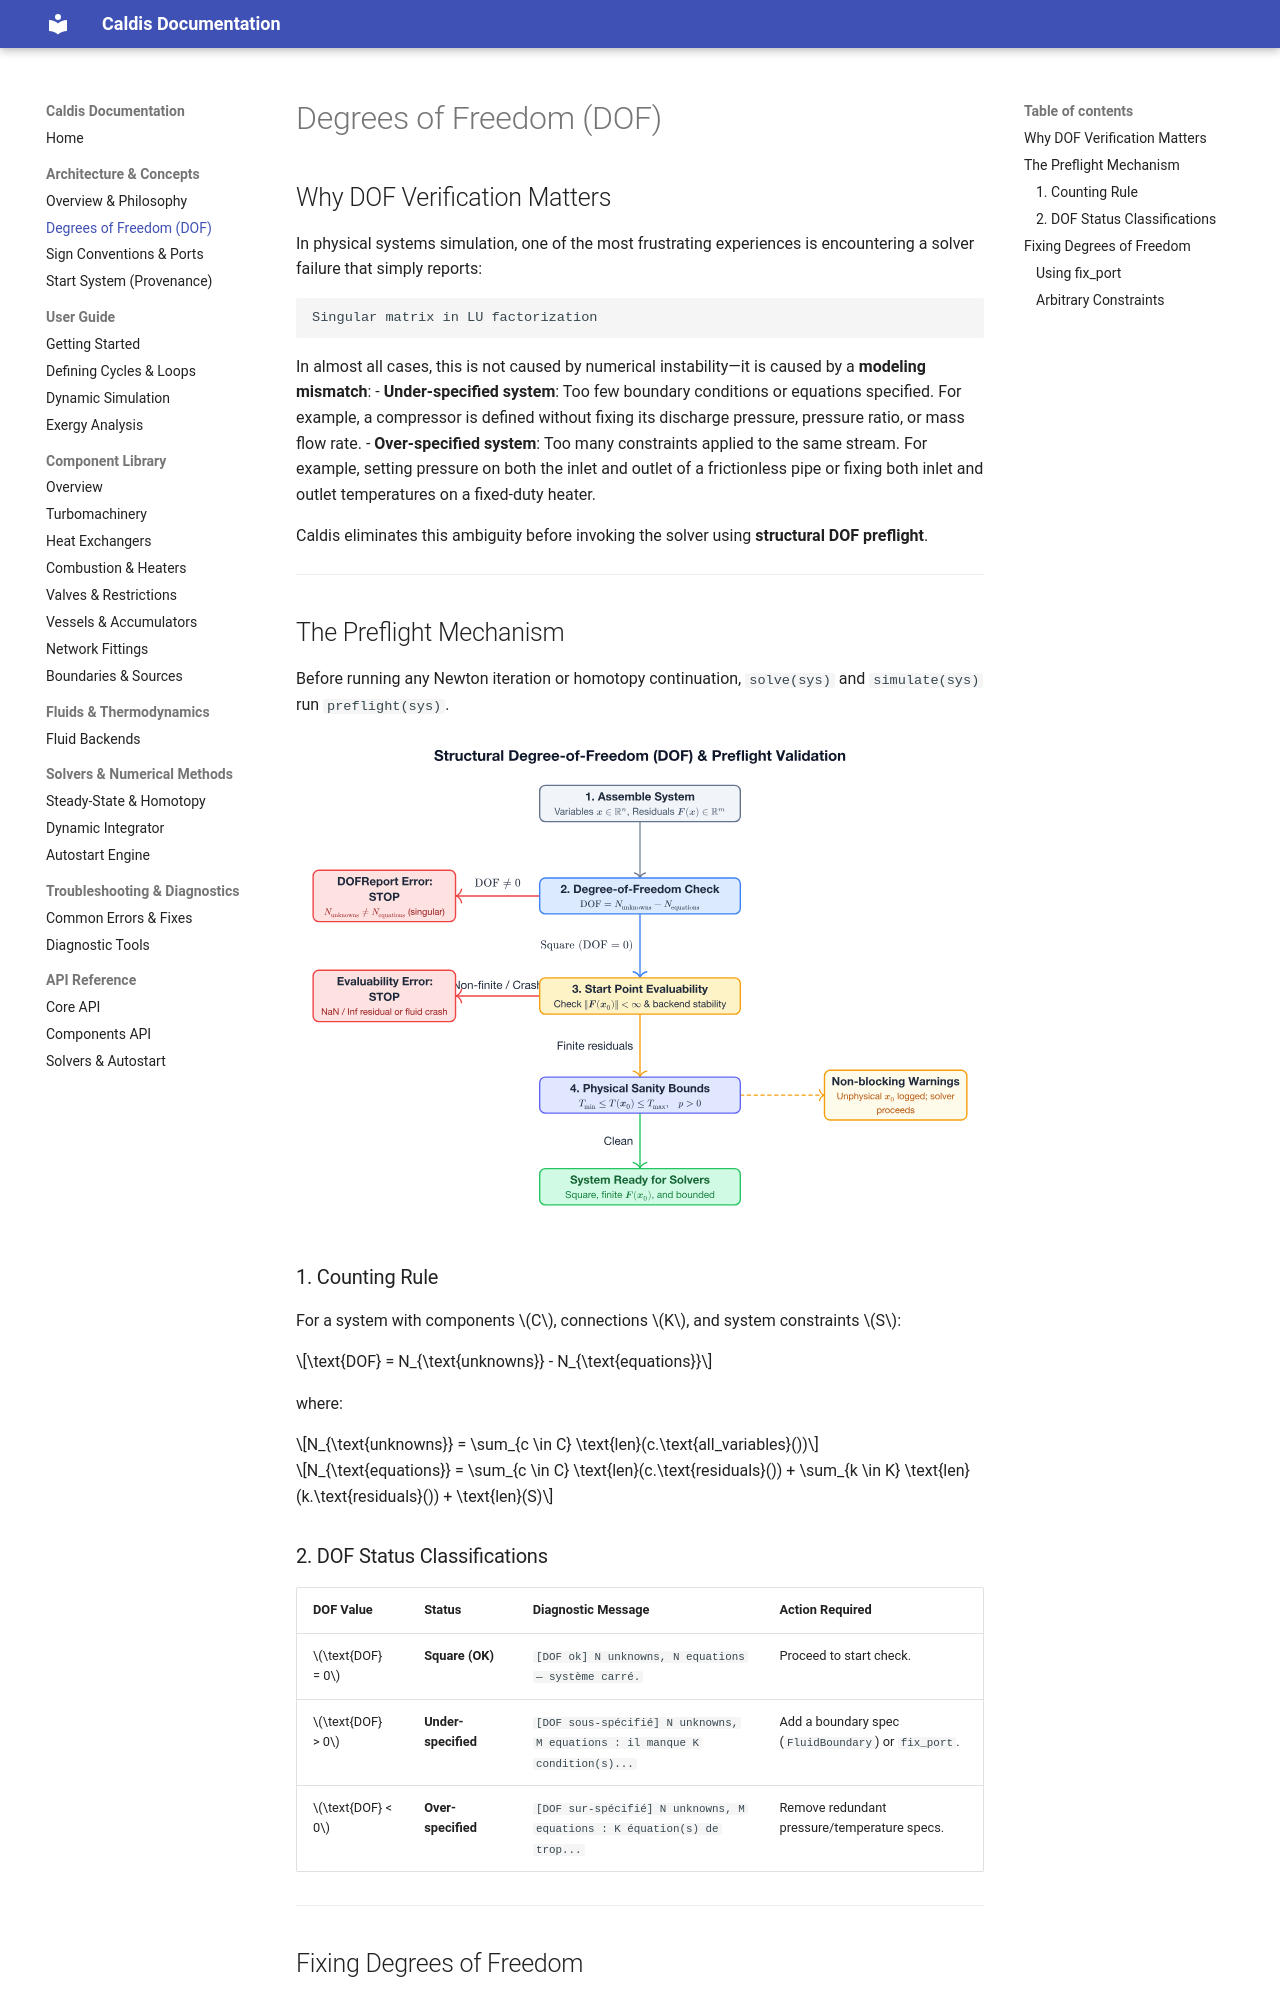

repository: Sebls/ES3A_EEP-01-energy-systems · page: architecture/dof/index.html · generator: mkdocs

# Degrees of Freedom (DOF)

## Why DOF Verification Matters

In physical systems simulation, one of the most frustrating experiences is encountering a solver failure that simply reports:

```text
Singular matrix in LU factorization
```

In almost all cases, this is not caused by numerical instability—it is caused by a **modeling mismatch**:
- **Under-specified system**: Too few boundary conditions or equations specified. For example, a compressor is defined without fixing its discharge pressure, pressure ratio, or mass flow rate.
- **Over-specified system**: Too many constraints applied to the same stream. For example, setting pressure on both the inlet and outlet of a frictionless pipe or fixing both inlet and outlet temperatures on a fixed-duty heater.

Caldis eliminates this ambiguity before invoking the solver using **structural DOF preflight**.

---

## The Preflight Mechanism

Before running any Newton iteration or homotopy continuation, `solve(sys)` and `simulate(sys)` run `preflight(sys)`.

![Degrees of Freedom & Preflight Validation Pipeline](../assets/dof-preflight.svg)


### 1. Counting Rule

For a system with components $C$, connections $K$, and system constraints $S$:

$$\text{DOF} = N_{\text{unknowns}} - N_{\text{equations}}$$

where:

$$N_{\text{unknowns}} = \sum_{c \in C} \text{len}(c.\text{all_variables}())$$

$$N_{\text{equations}} = \sum_{c \in C} \text{len}(c.\text{residuals}()) + \sum_{k \in K} \text{len}(k.\text{residuals}()) + \text{len}(S)$$

### 2. DOF Status Classifications

| DOF Value | Status | Diagnostic Message | Action Required |
| :--- | :--- | :--- | :--- |
| $\text{DOF} = 0$ | **Square (OK)** | `[DOF ok] N unknowns, N equations — système carré.` | Proceed to start check. |
| $\text{DOF} > 0$ | **Under-specified** | `[DOF sous-spécifié] N unknowns, M equations : il manque K condition(s)...` | Add a boundary spec (`FluidBoundary`) or `fix_port`. |
| $\text{DOF} < 0$ | **Over-specified** | `[DOF sur-spécifié] N unknowns, M equations : K équation(s) de trop...` | Remove redundant pressure/temperature specs. |

---

## Fixing Degrees of Freedom
